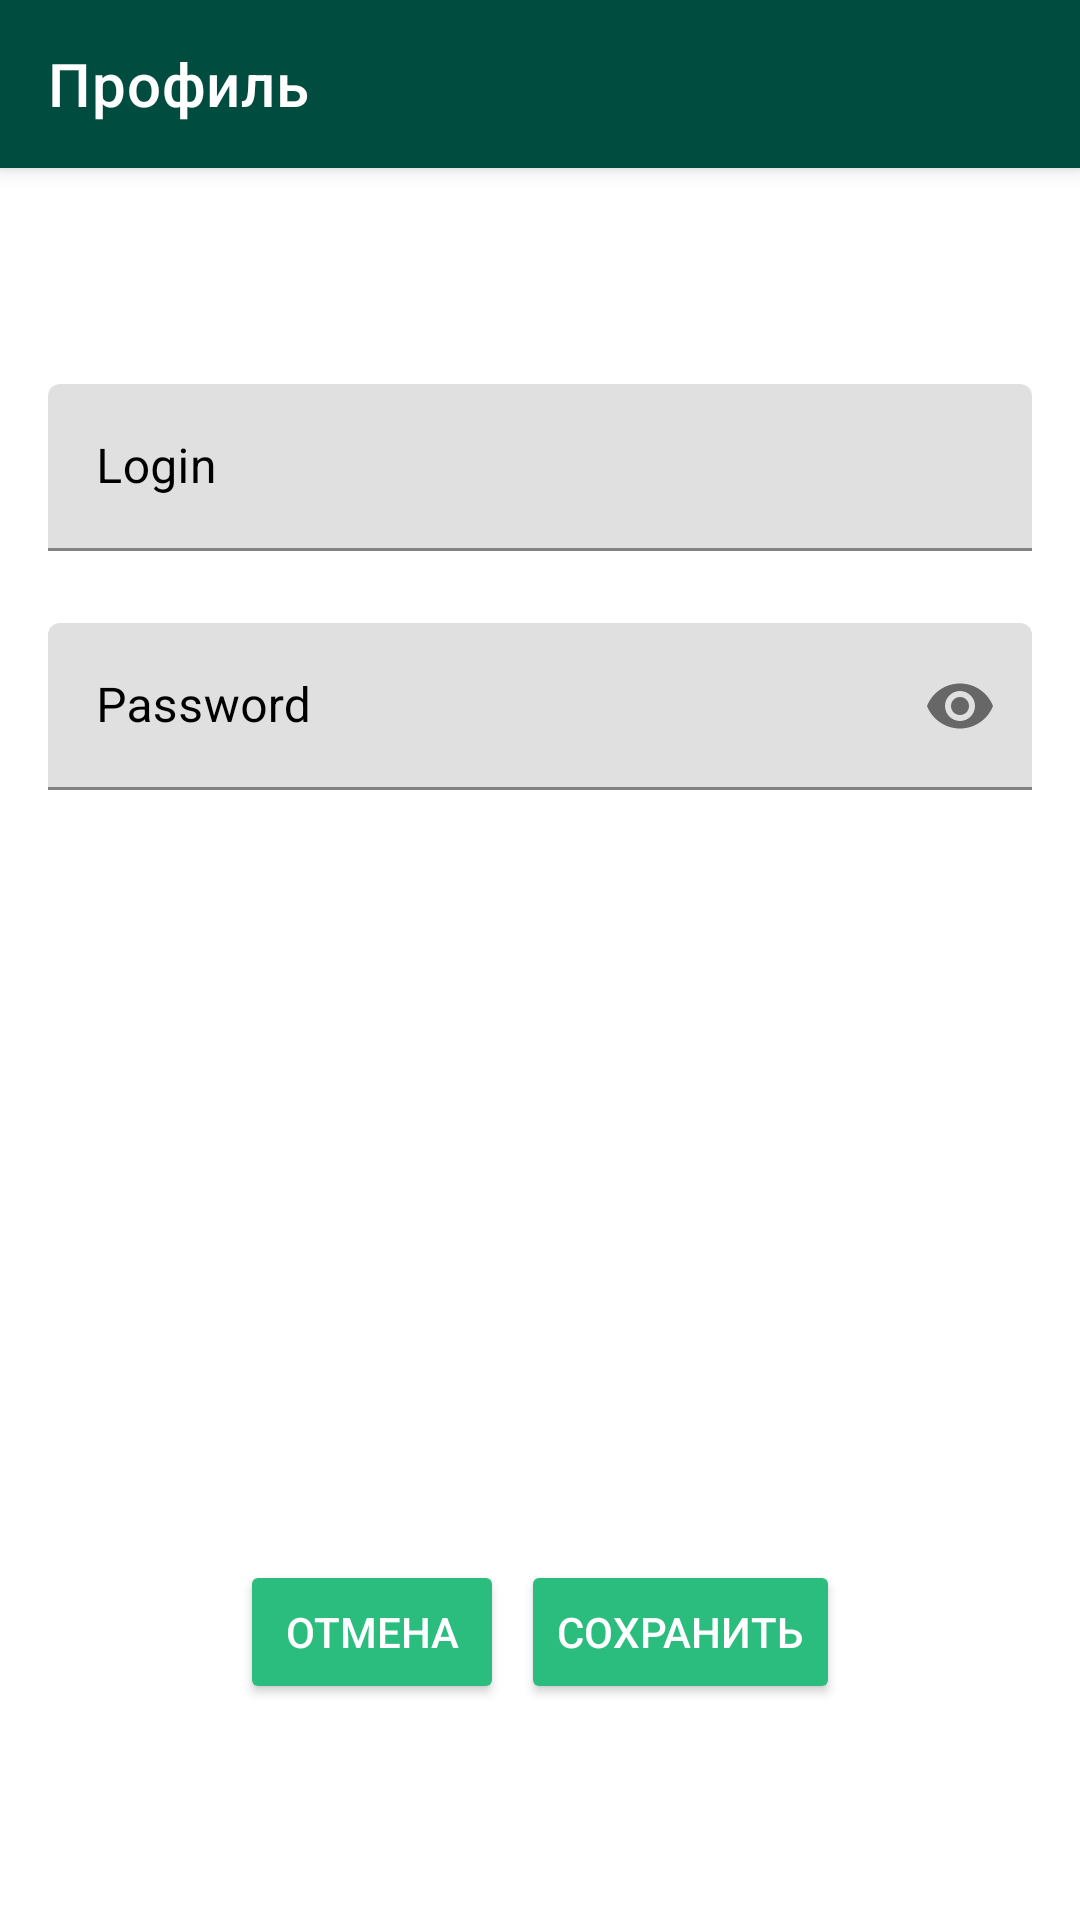

Android layout source for this screen:
<!-- AndroidManifest.xml: activity theme Theme.ShroomApp.NoActionBar -->
<!-- res/layout/activity_profile.xml -->
<?xml version="1.0" encoding="utf-8"?>
<layout xmlns:android="http://schemas.android.com/apk/res/android"
    xmlns:app="http://schemas.android.com/apk/res-auto"
    xmlns:tools="http://schemas.android.com/tools">

    <data>

    </data>

    <androidx.coordinatorlayout.widget.CoordinatorLayout
        android:layout_width="match_parent"
        android:layout_height="match_parent"
        tools:context=".presentation.profile.ProfileActivity">

        <com.google.android.material.appbar.AppBarLayout
            android:layout_width="match_parent"
            android:layout_height="wrap_content"
            android:theme="@style/Theme.ShroomApp.AppBarOverlay">

            <com.google.android.material.appbar.MaterialToolbar
                android:id="@+id/toolbar"
                android:layout_width="match_parent"
                android:layout_height="?attr/actionBarSize"
                android:background="?attr/colorPrimary"
                app:title="Профиль"
                app:navigationIcon="@drawable/ic_baseline_arrow_back_24"
                app:popupTheme="@style/Theme.ShroomApp.PopupOverlay" />


        </com.google.android.material.appbar.AppBarLayout>

        <androidx.constraintlayout.widget.ConstraintLayout
            android:layout_width="match_parent"
            android:layout_height="match_parent"
            android:paddingHorizontal="16dp">

            <com.google.android.material.textfield.TextInputLayout
                android:id="@+id/textFieldLogin"
                android:layout_width="match_parent"
                android:layout_height="wrap_content"
                android:layout_marginTop="128dp"
                android:hint="Login"
                android:textColorHint="@color/black"
                app:boxStrokeColor="@color/color_secondary_dark"
                app:hintTextColor="@color/color_secondary_dark"
                app:layout_constraintEnd_toEndOf="parent"
                app:layout_constraintStart_toStartOf="parent"
                app:layout_constraintTop_toTopOf="parent">

                <com.google.android.material.textfield.TextInputEditText
                    android:layout_width="match_parent"
                    android:layout_height="wrap_content"
                    android:textCursorDrawable="@color/color_secondary_dark" />

            </com.google.android.material.textfield.TextInputLayout>

            <com.google.android.material.textfield.TextInputLayout
                android:id="@+id/textFieldPassword"
                android:layout_width="match_parent"
                android:layout_height="wrap_content"
                android:layout_marginTop="24dp"
                android:hint="Password"
                android:textColorHint="@color/black"
                app:boxStrokeColor="@color/color_secondary_dark"
                app:hintTextColor="@color/color_secondary_dark"
                app:endIconMode="password_toggle"
                app:layout_constraintEnd_toEndOf="parent"
                app:layout_constraintStart_toStartOf="parent"
                app:layout_constraintTop_toBottomOf="@+id/textFieldLogin">

                <com.google.android.material.textfield.TextInputEditText
                    android:layout_width="match_parent"
                    android:layout_height="wrap_content"
                    android:inputType="textPassword"
                    android:textCursorDrawable="@color/color_secondary_dark" />
            </com.google.android.material.textfield.TextInputLayout>

            <Button
                android:id="@+id/saveButton"
                android:layout_width="wrap_content"
                android:layout_height="wrap_content"
                android:layout_marginEnd="64dp"
                android:layout_marginBottom="72dp"
                android:backgroundTint="@color/color_secondary_dark"
                android:text="сохранить"
                android:textColor="@color/white"
                app:layout_constraintBottom_toBottomOf="parent"
                app:layout_constraintEnd_toEndOf="parent" />

            <Button
                android:id="@+id/cancelButton"
                android:layout_width="wrap_content"
                android:layout_height="wrap_content"
                android:layout_marginStart="64dp"
                android:layout_marginBottom="72dp"
                android:backgroundTint="@color/color_secondary_dark"
                android:text="отмена"
                android:textColor="@color/white"
                app:layout_constraintBottom_toBottomOf="parent"
                app:layout_constraintStart_toStartOf="parent" />

        </androidx.constraintlayout.widget.ConstraintLayout>


    </androidx.coordinatorlayout.widget.CoordinatorLayout>
</layout>
<!-- resources referenced by this layout -->
<resources>
  <color name="black">#FF000000</color>
  <color name="color_secondary_dark">#2BBD7E</color>
  <color name="white">#FFFFFFFF</color>
  <style name="Theme.ShroomApp.AppBarOverlay" parent="ThemeOverlay.AppCompat.Dark.ActionBar" />
  <style name="Theme.ShroomApp.PopupOverlay" parent="ThemeOverlay.AppCompat.Light" />
  <style name="Theme.ShroomApp.NoActionBar">
          <item name="windowActionBar">false</item>
          <item name="windowNoTitle">true</item>
      </style>
</resources>
